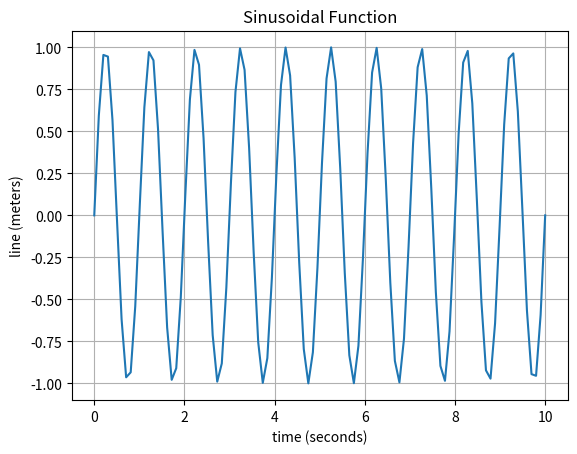

Python code for this plot:
import numpy as np
import matplotlib.pyplot as plt

# Generate time data
time = np.linspace(0, 10, 100)
line = np.sin(2 * np.pi * time)

# Plot the graph
plt.plot(time, line)
plt.xlabel('time (seconds)')
plt.ylabel('line (meters)')
plt.title('Sinusoidal Function')
plt.grid(True)
plt.show()